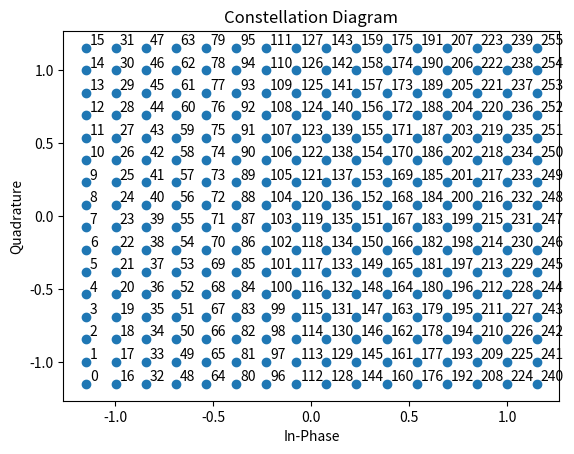

Recreate this plot in Python. (Note: this script raises an exception after producing the figure.)
# Digital communications simulation
# Derived from Matlab code by Jake Gunther
# Date : April 2022
# Class : ECE 5660 (Utah State University)
import numpy as np
import numpy.matlib
import math
import matplotlib.pyplot as plt
import struct # i
packints = 'ii'
# Set parameters
f_eps = 0.0 # Carrier frequency offset percentage (0 = no offset)
Phase_Offset = 0.0 # Carrier phase offset (0 = no offset)
t_eps = 0.0 # Clock freqency offset percentage (0 = no offset)
T_offset = 0.0 # Clock phase offset (0 = no offset)
Ts = 1 # Symbol period
N = 4 # Samples per symbol period
fname = 'pig1_8bit.dat'
# Select modulation type
# Use 8 bits per symbol and 256 square QAM
B = 8; # Bits per symbol (B should be even: 8, 6, 4, 2)
# B = 4;
bits2index = 2**np.arange(B-1,-1,-1)
M = 2 ** B # Number of symbols in the constellation
Mroot = math.floor(2**(B/2))
a = np.reshape(np.arange(-Mroot+1,Mroot,2),(2*B,1))
b = np.ones((Mroot,1))
LUT = np.hstack((np.kron(a,b), np.kron(b,a)))
# will be of the form (for example)
# -3, -3
# -3, -1
# -3, 1
# ...
# 3, 3
# of shape (B^2, 2)
# Scale the constellation to have unit energy
Enorm = np.sum(LUT ** 2) / M;
LUT = LUT/math.sqrt(Enorm);
Eave = 1;
Eb = Eave/B;
EbN0dB = 30; # SNR in dB
N0 = Eb*10**(-EbN0dB/10);
nstd = math.sqrt(N0/2); # Noise standard deviation
# Note nstd is set to 0 below so there is no noise
if 1:
    plt.figure(1)
    # Plot the constellation
    plt.plot(LUT[:,0],LUT[:,1],'o');
    for i in range(0,M):
        plt.text(LUT[i,0]+0.02,LUT[i,1]+.02,i)
    # grid on; axis((max(axis)+0.1/B)*[-1 1 -1 1]); axis square;
    plt.xlabel('In-Phase')
    plt.ylabel('Quadrature')
    plt.title('Constellation Diagram');
# Unique word (randomly generated)
uw = np.array([162,29,92,47,16,112,63,234,50,7,15,211,109,124,239,255,243,134,119,40,134,158,182,0,101,62,176,152,228,36])
uw_len = uw.size
uw = uw.reshape(uw_len,)
uwsym = LUT[uw,:]
# Build the list of four possible UW rotations
angles = 2*math.pi*np.arange(0,4)/4
uwrotsyms = np.zeros((uw_len,2,4));
for i in range(angles.size):
    C = math.cos(angles[i])
    S = -math.sin(angles[i])
    G = np.array([[C, -S],[S, C]])
    uwrot = uwsym @ G; # Rotate the UW symbols
    uwrotsyms[:,:,i] = uwrot; # Save the rotated version

# Load and display the image
print('fname=',fname)
fid= open(fname,'rb')
twoints1 = fid.read(struct.calcsize(packints))
twoints = struct.unpack(packints,twoints1)
rows = twoints[0];
cols = twoints[1];
image = fid.read(rows*cols)
fid.close()
# breakpoint()
image = np.frombuffer(image,dtype='uint8')
x = image.reshape(cols,rows).T

with open(f'data/{fname}_answer.txt', 'w') as outfile:
    for row in x:
        outfile.write(str(row) + '\n')

plt.figure(2)
plt.imshow(255-x,cmap=plt.get_cmap('Greys'))
plt.title('Original image')
plt.show()
print('rows=',rows,' cols= ',cols,' pixels=',rows*cols)
# Insert the unique word at the end of each column
x = np.vstack((x,np.matlib.repmat(uw.reshape(uw_len,1),1,cols)))
rows = rows + uw_len
plt.figure(3)
plt.imshow(255-x,cmap=plt.get_cmap('Greys'))
plt.title('With UW')
plt.show()
x = x.flatten('F') # column scan
sym_stream = LUT[x,:]
sym_keep = sym_stream;
num_syms = sym_stream.shape[0]
# Generate received signal with a clock frequency offset
print('Generating transmitted I/Q waveforms ... ');
EB = 0.7; # Excess bandwidth
To = (1+t_eps)
if(t_eps == 0): # No clock skew
    Lp = 12;
    t = np.arange(-Lp*N,Lp*N+1) /N + 1e-8; # +1e-8 to avoid divide by zero
    tt = t + T_offset;
    srrc = ((np.sin(math.pi*(1-EB)*tt)+ 4*EB*tt * np.cos(math.pi*(1+EB)*tt))    /((math.pi*tt)*(1-(4*EB*tt)**2)))
    srrc = srrc/math.sqrt(N);
    Isu = np.zeros((num_syms*N,1))
    Isu[range(0,num_syms*N,N)] = sym_stream[:,0].reshape(num_syms,1)
    Qsu = np.zeros((num_syms*N,1))
    Qsu[range(0,num_syms*N,N)] = sym_stream[:,1].reshape(num_syms,1)
    I = np.convolve(srrc,Isu.reshape((N*num_syms,)));
    Q = np.convolve(srrc,Qsu.reshape((N*num_syms,)));
else: # Implement clock skew
    t = np.arange(0,num_syms*N)/N+1e-8;
    I = np.zeros((1,t.length)) # In-phase pulse train
    Q = np.zeros((1,t.length)) # Quadrature pulse train
    for i in range(num_syms):
        tt = t-i*To + T_offset;
        srrc = ((np.sin(math.pi*(1-EB)*tt)+4*EB*tt*np.cos(math.pi*(1+EB)*tt))
        /((math.pi*tt)*(1-(4*EB*tt)**2)))
        srrc = srrc/math.sqrt(N);
        I = I + srrc*sym_stream[i,0];
        Q = Q + srrc*sym_stream[i,1];
print('done.\n')
# Modulate the pulse trains
print('Modulating I/Q waveforms ... ')
Omega0 = math.pi/2*(1+f_eps)
n = np.arange(I.size)
C = math.sqrt(2)*np.cos(Omega0*n + Phase_Offset)
S = -math.sqrt(2)*np.sin(Omega0*n + Phase_Offset)
nstd = 0 # for this test, there is no noise
r = I * C + Q * S + nstd*np.random.normal(0,1,I.shape); # Noisy received signal
print('done.\n')
